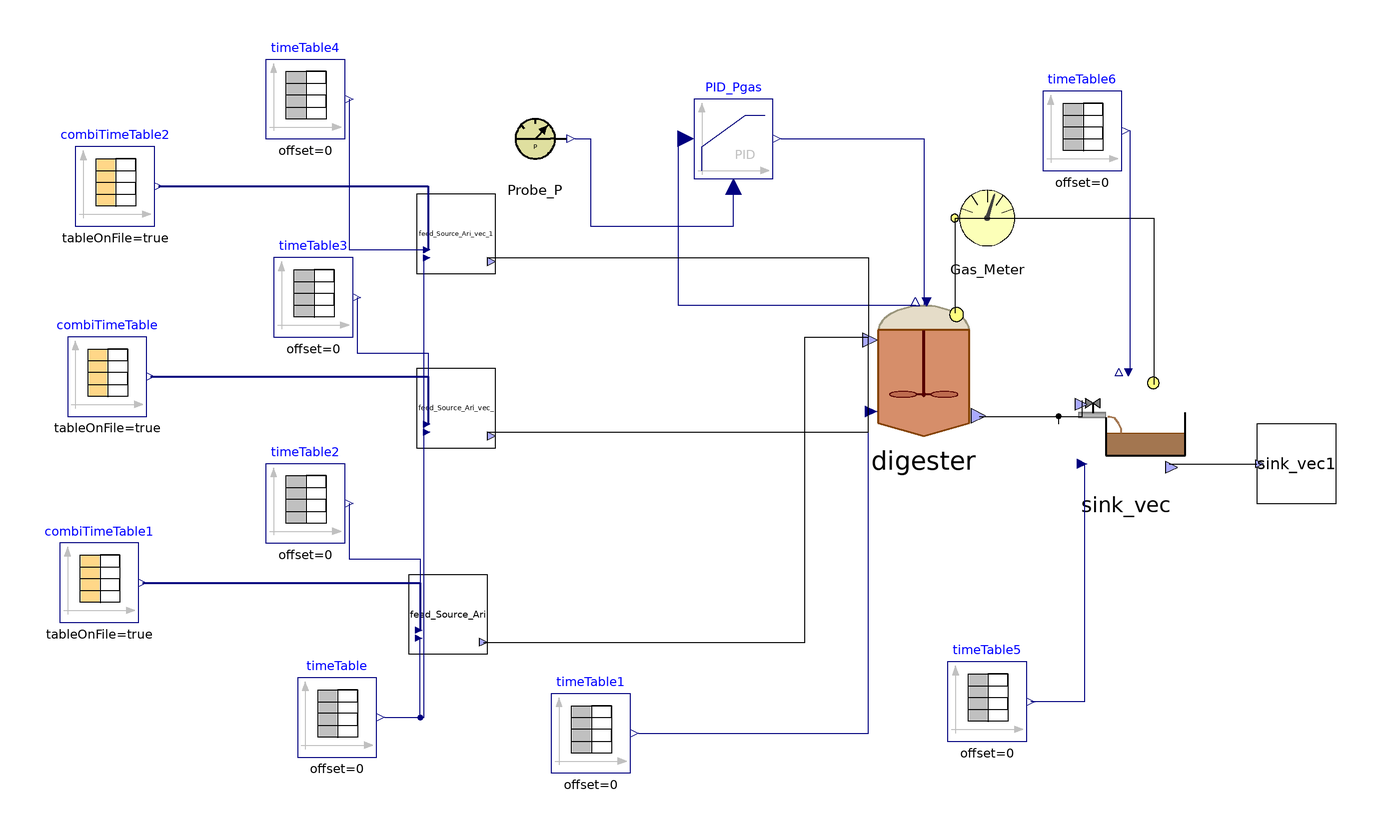

The Modelica model whose source follows is shown above as a component diagram (icons at their Placement, wires along their Line points).

model SAntonio
    parameter Integer nXin = 30;
    parameter Integer nW = 3;
    //Stream checked over Flores on 28/03/2023 and over S.Antonio
    //Matteo suggerisce di mettere solo realInput (no input) e poi tenere la porta fino al livello più alto (base, intermedio, alto)
    //Equazioni specificate nel modello di livello in cui attacchi la sorgente (CpombiTimeTable)
    //Puoi poi testare pezzi singoli anche intermedi attaccandoci a quel livello i tuoi input
    ADM1_P.BlockLibrary.Digester digester(S_h(fixed = true, start = 7.17353e-8), V_gas = (1527 - 1350)*2 + 1.6*706.5*(6 - 4.5), V_liq = 1350*2 + 706.5*4.5, X_aa(start = 0.61), X_ac(start = 0.44), X_c4(start = 0.23), X_fa(start = 0.17), X_h2(start = 0.21), X_pro(start = 0.07), X_su(start = 0.17), f_ch_xc = 0.2, f_li_xc = 0.3, f_pr_xc = 0.2, f_si_xc = 0, ideality = true, k_dis = 1.2, multihyd = true, nW = nW, noXc = true, precipitation = false) annotation(
      Placement(visible = true, transformation(origin = {42, 14}, extent = {{-18, -18}, {18, 18}}, rotation = 0)));
    BlockLibrary.Probe_P Probe_P annotation(
      Placement(visible = true, transformation(origin = {-56, 72}, extent = {{-10, -10}, {10, 10}}, rotation = 0)));
    ADM1_P.BlockLibrary.Gas_Meter_stream Gas_Meter annotation(
      Placement(visible = true, transformation(origin = {58, 52}, extent = {{-10, -10}, {10, 10}}, rotation = 0)));
    Modelica.Blocks.Continuous.LimPID PID_Pgas(Nd = 10, Td = 0.1, Ti = 0.5, controllerType = Modelica.Blocks.Types.SimpleController.PID, initType = Modelica.Blocks.Types.InitPID.NoInit, k = 1.5, limitsAtInit = true, strict = false, yMax = 10000, yMin = 0) annotation(
      Placement(visible = true, transformation(origin = {-6, 72}, extent = {{-10, -10}, {10, 10}}, rotation = 0)));
    Modelica.Blocks.Sources.TimeTable timeTable1(table = [0, 316.15; 732, 316.15], timeScale = 86400) annotation(
      Placement(visible = true, transformation(origin = {-42, -78}, extent = {{-10, -10}, {10, 10}}, rotation = 0)));
    Modelica.Blocks.Sources.TimeTable timeTable(table = [0, 315.15; 732, 315.15], timeScale = 86400) annotation(
      Placement(visible = true, transformation(origin = {-106, -74}, extent = {{-10, -10}, {10, 10}}, rotation = 0)));
    ADM1_P.BlockLibrary.Open sink_vec(kla = 10, nW = nW) annotation(
      Placement(visible = true, transformation(origin = {93, -1}, extent = {{-15, -15}, {15, 15}}, rotation = 0)));
    ADM1_P.BlockLibrary.Feed_Source_Ari_vec_ feed_Source_Ari(BD_ch = 83, BD_li = 100, BD_pr = 78, Carbonates_in = 0, Catenacci = false, Flores = false, ID = 3, TKN = true, f_ch_xc = 0.2, f_li_xc = 0.3, f_pr_xc = 0.2, f_si_xc = 0, nW = nW, nXin = nXin, noXc = true, other_cat_an = 0, steady = false, weender = true) annotation(
      Placement(visible = true, transformation(origin = {-78, -48}, extent = {{-10, -10}, {10, 10}}, rotation = 0)));
    Modelica.Blocks.Sources.CombiTimeTable combiTimeTable1(columns = integer({3, 4, 5, 6, 7, 8, 9, 10, 11, 12, 13, 14, 15, 16, 17, 18, 19, 20, 21, 22, 23, 24, 25, 26, 27, 28, 29, 30, 31}), extrapolation = Modelica.Blocks.Types.Extrapolation.NoExtrapolation, fileName = "C:/Users/lenovo/Desktop/KINGSTON/DOTTORATO/Modelica/Pilot_plant/Codig_Ari_Aprile 2023/S.Antonio_Input_MaizeSilage.txt", smoothness = Modelica.Blocks.Types.Smoothness.ConstantSegments, startTime = 0, table = [0, 0; 1, 1; 2, 4], tableName = "Input_MaizeSilage", tableOnFile = true, timeEvents = Modelica.Blocks.Types.TimeEvents.Always, timeScale = 86400, verboseExtrapolation = true, verboseRead = true) annotation(
      Placement(visible = true, transformation(origin = {-166, -40}, extent = {{-10, -10}, {10, 10}}, rotation = 0)));
    Modelica.Blocks.Sources.TimeTable timeTable2(table = [0, 37; 732, 37], timeScale = 86400) annotation(
      Placement(visible = true, transformation(origin = {-114, -20}, extent = {{-10, -10}, {10, 10}}, rotation = 0)));
    Modelica.Blocks.Sources.CombiTimeTable combiTimeTable(columns = integer({3, 4, 5, 6, 7, 8, 9, 10, 11, 12, 13, 14, 15, 16, 17, 18, 19, 20, 21, 22, 23, 24, 25, 26, 27, 28, 29, 30, 31}), extrapolation = Modelica.Blocks.Types.Extrapolation.NoExtrapolation, fileName = "C:/Users/lenovo/Desktop/KINGSTON/DOTTORATO/Modelica/Pilot_plant/Codig_Ari_Aprile 2023/S.Antonio_Input_CattleSlurry.txt", smoothness = Modelica.Blocks.Types.Smoothness.ConstantSegments, startTime = 0, table = [0, 0; 1, 1; 2, 4], tableName = "Input_CattleSlurry", tableOnFile = true, timeEvents = Modelica.Blocks.Types.TimeEvents.Always, timeScale = 86400, verboseExtrapolation = true, verboseRead = true) annotation(
      Placement(visible = true, transformation(origin = {-164, 12}, extent = {{-10, -10}, {10, 10}}, rotation = 0)));
    Modelica.Blocks.Sources.TimeTable timeTable3(table = [0, 130; 732, 130], timeScale = 86400) annotation(
      Placement(visible = true, transformation(origin = {-112, 32}, extent = {{-10, -10}, {10, 10}}, rotation = 0)));
    ADM1_P.BlockLibrary.Feed_Source_Ari_vec_ feed_Source_Ari_vec_(BD_ch = 31, BD_li = 50, BD_pr = 73, Catenacci = false, Flores = false, ID = 2, TKN = true, f_ch_xc = 0.2, f_li_xc = 0.3, f_pr_xc = 0.2, f_si_xc = 0, nW = nW, nXin = nXin, noXc = true, other_cat_an = 0, steady = false, weender = false) annotation(
      Placement(visible = true, transformation(origin = {-76, 4}, extent = {{-10, -10}, {10, 10}}, rotation = 0)));
    Modelica.Blocks.Sources.TimeTable timeTable4(table = [0, 12.8; 732, 12.8], timeScale = 86400) annotation(
      Placement(visible = true, transformation(origin = {-114, 82}, extent = {{-10, -10}, {10, 10}}, rotation = 0)));
    ADM1_P.BlockLibrary.Feed_Source_Ari_vec_ feed_Source_Ari_vec_1(BD_ch = 43, BD_li = 50, BD_pr = 75, Carbonates_in = 0, Catenacci = false, Flores = false, ID = 1, TKN = true, f_ch_xc = 0.2, f_li_xc = 0.3, f_pr_xc = 0.2, f_si_xc = 0, nW = nW, nXin = nXin, noXc = true, other_cat_an = 0, steady = false, weender = true) annotation(
      Placement(visible = true, transformation(origin = {-76, 48}, extent = {{-10, -10}, {10, 10}}, rotation = 0)));
    Modelica.Blocks.Sources.CombiTimeTable combiTimeTable2(columns = integer({3, 4, 5, 6, 7, 8, 9, 10, 11, 12, 13, 14, 15, 16, 17, 18, 19, 20, 21, 22, 23, 24, 25, 26, 27, 28, 29, 30, 31}), extrapolation = Modelica.Blocks.Types.Extrapolation.NoExtrapolation, fileName = "C:/Users/lenovo/Desktop/KINGSTON/DOTTORATO/Modelica/Pilot_plant/Codig_Ari_Aprile 2023/S.Antonio_Input_CattleManure.txt", smoothness = Modelica.Blocks.Types.Smoothness.ConstantSegments, startTime = 0, table = [0, 0; 1, 1; 2, 4], tableName = "Input_CattleManure", tableOnFile = true, timeEvents = Modelica.Blocks.Types.TimeEvents.Always, timeScale = 86400, verboseExtrapolation = true, verboseRead = true) annotation(
      Placement(visible = true, transformation(origin = {-162, 60}, extent = {{-10, -10}, {10, 10}}, rotation = 0)));
  BlockLibrary.Sink_vec sink_vec1(nW = nW)  annotation(
      Placement(visible = true, transformation(origin = {136, -10}, extent = {{-10, -10}, {10, 10}}, rotation = 0)));
  Modelica.Blocks.Sources.TimeTable timeTable5(table = [0, 280.15; 160, 300.15; 190, 300.15; 365, 280; 525, 300; 555, 300; 732, 280.15], timeScale = 86400) annotation(
      Placement(visible = true, transformation(origin = {58, -70}, extent = {{-10, -10}, {10, 10}}, rotation = 0)));
  Modelica.Blocks.Sources.TimeTable timeTable6(table = [0, 0; 732, 0], timeScale = 86400) annotation(
      Placement(visible = true, transformation(origin = {82, 74}, extent = {{-10, -10}, {10, 10}}, rotation = 0)));
  equation
//  Feed1.y[1] = feed1.Flow_in;
//  Feed1.y[2] = feed1.Xi_in;
//  Feed1.y[3] = feed1.Xh2_in;
//  Feed2.y[1] = feed2.Flow_in;
//  Feed2.y[2] = feed2.Xi_in;
//  Feed2.y[3] = feed2.Xh2_in;
//
//  pH_batch_.Q = sludge_Discharge_stream.Digestate_In.Q;
//  pH_batch_.S_ip = pH_batch_.In[2];
//  pH_batch_.S_ic = pH_batch_.In[3];
//  pH_batch_.S_in = pH_batch_.In[4];
//  pH_batch_.S_va = pH_batch_.In[5];
//  pH_batch_.S_bu = pH_batch_.In[6];
//  pH_batch_.S_pro = pH_batch_.In[7];
//  pH_batch_.S_ac = pH_batch_.In[8];
//  pH_batch_.S_cat = pH_batch_.In[9];
//  pH_batch_.S_an = pH_batch_.In[10];
//  pH_batch_.S_ca = pH_batch_.In[11];
//  pH_batch_.S_mg = pH_batch_.In[12];
//
    connect(Probe_P.y_P, PID_Pgas.u_m) annotation(
      Line(points = {{-46, 72}, {-42, 72}, {-42, 50}, {-6, 50}, {-6, 60}}, color = {0, 0, 127}));
    connect(digester.Biogas_Out, Gas_Meter.Biogas_In) annotation(
      Line(points = {{50, 28}, {50, 52}}));
    connect(PID_Pgas.y, digester.u) annotation(
      Line(points = {{6, 72}, {42, 72}, {42, 30}}, color = {0, 0, 127}));
    connect(PID_Pgas.u_s, digester.P_gas) annotation(
      Line(points = {{-18, 72}, {-20, 72}, {-20, 30}, {40, 30}}, color = {0, 0, 127}));
    connect(timeTable1.y, digester.T_op) annotation(
      Line(points = {{-30, -78}, {28, -78}, {28, 4}}, color = {0, 0, 127}));
    connect(timeTable.y, feed_Source_Ari.T_op) annotation(
      Line(points = {{-94, -74}, {-85, -74}, {-85, -54}}, color = {0, 0, 127}));
    connect(feed_Source_Ari.outlet, digester.FeedMix_In) annotation(
      Line(points = {{-69, -55}, {12, -55}, {12, 22}, {28, 22}}));
    connect(digester.Digestate_Out, sink_vec.FeedMix_In) annotation(
      Line(points = {{56, 2}, {76, 2}, {76, 0}}));
    connect(combiTimeTable1.y, feed_Source_Ari.inlet[2:end]) annotation(
      Line(points = {{-155, -40}, {-85, -40}, {-85, -52}}, color = {0, 0, 127}, thickness = 0.5));
    connect(timeTable2.y, feed_Source_Ari.inlet[1]) annotation(
      Line(points = {{-103, -20}, {-103, -34}, {-85, -34}, {-85, -52}}, color = {0, 0, 127}));
    connect(timeTable3.y, feed_Source_Ari_vec_.inlet[1]) annotation(
      Line(points = {{-101, 32}, {-101, 18}, {-83, 18}, {-83, 0}}, color = {0, 0, 127}));
    connect(combiTimeTable.y, feed_Source_Ari_vec_.inlet[2:end]) annotation(
      Line(points = {{-153, 12}, {-83, 12}, {-83, 0}}, color = {0, 0, 127}, thickness = 0.5));
    connect(combiTimeTable2.y, feed_Source_Ari_vec_1.inlet[2:end]) annotation(
      Line(points = {{-151, 60}, {-83, 60}, {-83, 44}}, color = {0, 0, 127}, thickness = 0.5));
    connect(timeTable4.y, feed_Source_Ari_vec_1.inlet[1]) annotation(
      Line(points = {{-103, 82}, {-103, 44}, {-83, 44}}, color = {0, 0, 127}));
    connect(feed_Source_Ari_vec_1.outlet, digester.FeedMix_In) annotation(
      Line(points = {{-68, 42}, {28, 42}, {28, 22}}));
    connect(feed_Source_Ari_vec_.outlet, digester.FeedMix_In) annotation(
      Line(points = {{-68, -2}, {28, -2}, {28, 22}}));
    connect(timeTable.y, feed_Source_Ari_vec_.T_op) annotation(
      Line(points = {{-94, -74}, {-84, -74}, {-84, -2}}, color = {0, 0, 127}));
    connect(timeTable.y, feed_Source_Ari_vec_1.T_op) annotation(
      Line(points = {{-94, -74}, {-84, -74}, {-84, 42}}, color = {0, 0, 127}));
  connect(digester.Digestate_Out, sink_vec.FeedMix_In) annotation(
      Line(points = {{56, 2}, {82, 2}, {82, 6}}));
  connect(sink_vec.Digestate_Out, sink_vec1.inlet) annotation(
      Line(points = {{104, -10}, {126, -10}}));
  connect(sink_vec.T_op, timeTable5.y) annotation(
      Line(points = {{82, -10}, {82.5, -10}, {82.5, -70}, {69, -70}}, color = {0, 0, 127}));
  connect(Gas_Meter.Biogas_In, sink_vec.Biogas_Out) annotation(
      Line(points = {{50, 52}, {100, 52}, {100, 10}}));
  connect(timeTable6.y, sink_vec.u) annotation(
      Line(points = {{94, 74}, {94, 14}}, color = {0, 0, 127}));
    annotation(
      experiment(StartTime = 0, StopTime = 6e+07, Tolerance = 1e-06, Interval = 500),
      __OpenModelica_commandLineOptions = "--matchingAlgorithm=PFPlusExt --indexReductionMethod=dynamicStateSelection -d=initialization,NLSanalyticJacobian",
      __OpenModelica_simulationFlags(lv = "LOG_STATS", s = "dassl"));
  end SAntonio;